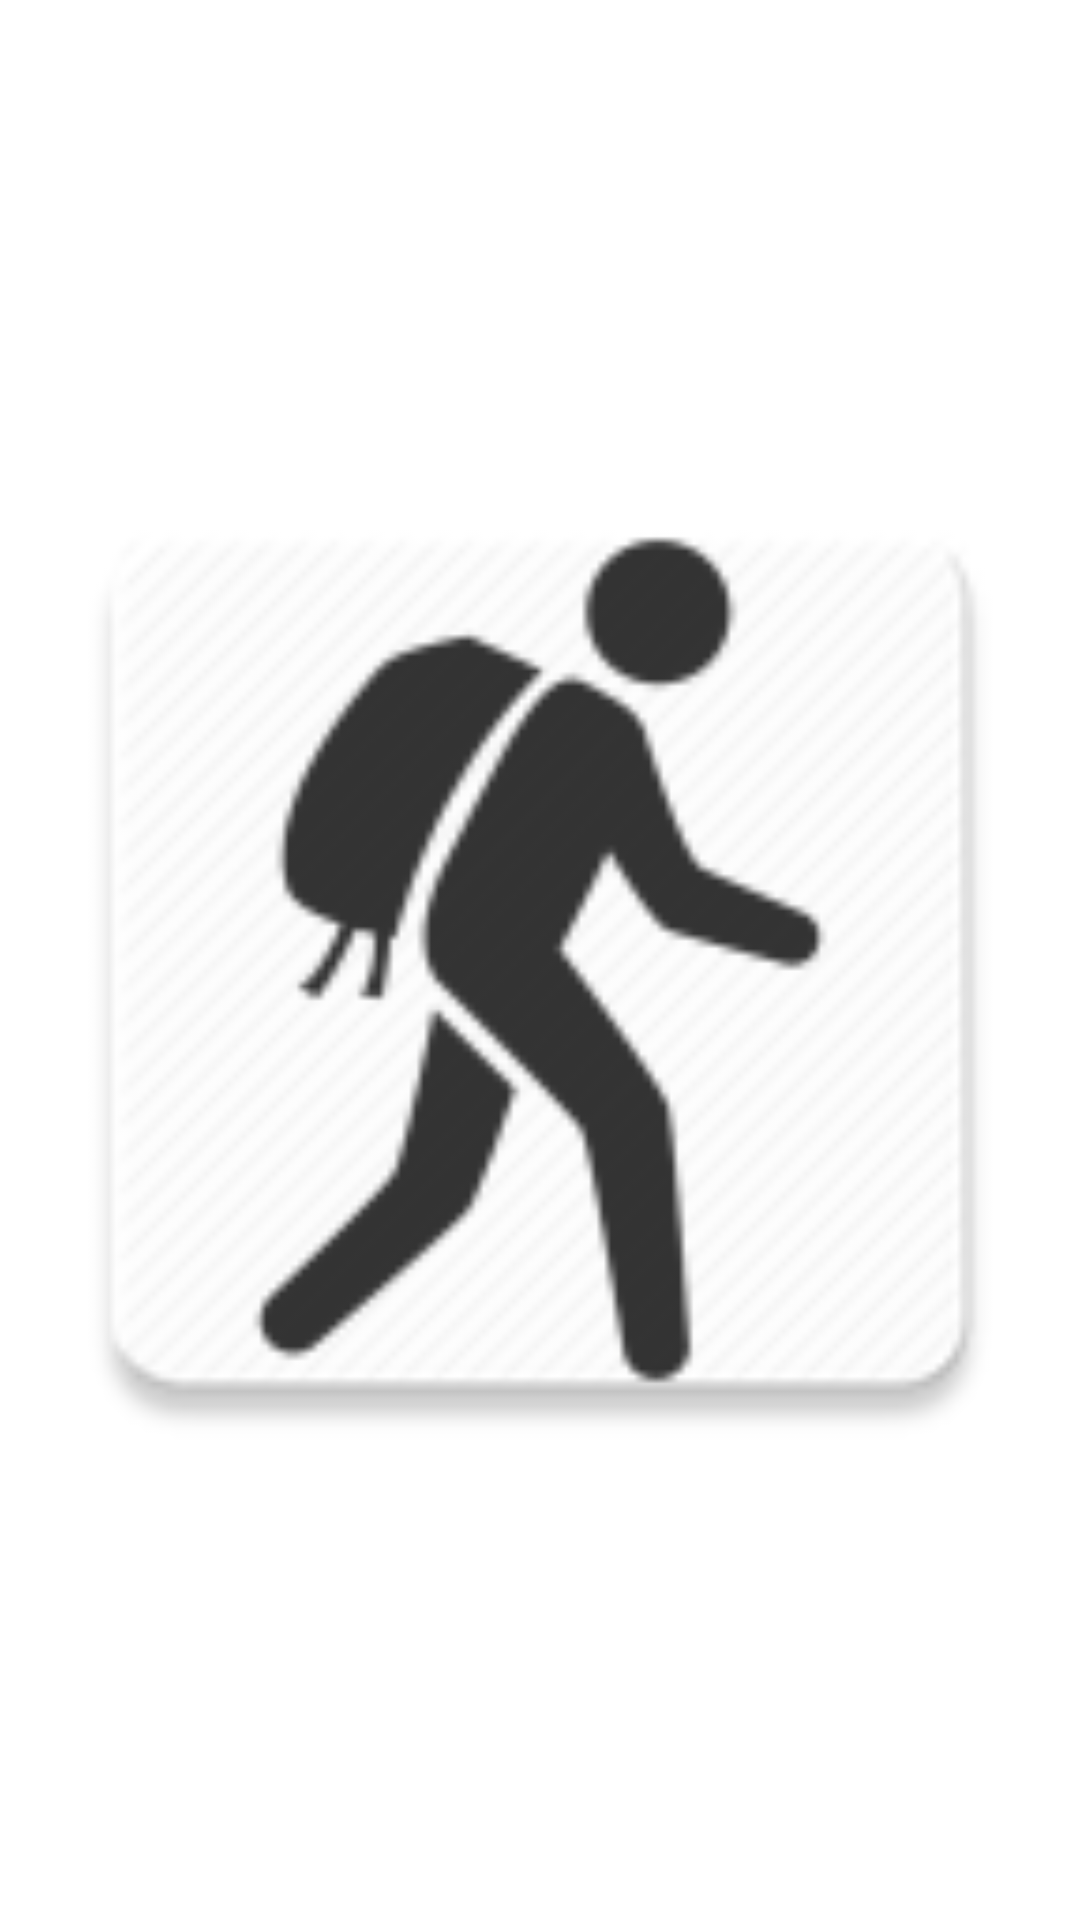

Here is an Android app screen rendered from its layout file. Give the layout XML and the strings, colors and styles it references.
<!-- AndroidManifest.xml: activity theme AppTheme.NoActionBar -->
<!-- res/layout/activity_splash.xml -->
<?xml version="1.0" encoding="utf-8"?>
<RelativeLayout xmlns:android="http://schemas.android.com/apk/res/android"
    xmlns:app="http://schemas.android.com/apk/res-auto"
    xmlns:tools="http://schemas.android.com/tools"
    android:id="@+id/activity_splash"
    android:layout_width="match_parent"
    android:layout_height="match_parent"
    android:paddingBottom="0dp"
    android:paddingLeft="0dp"
    android:paddingRight="0dp"
    android:paddingTop="0dp"
    tools:context="com.example.routes.SplashActivity">

    <ImageView
        android:layout_width="match_parent"
        android:layout_height="match_parent"
        app:srcCompat="@mipmap/ic_travel"
        android:id="@+id/imageView2"
        android:background="@android:color/background_light"
        android:layout_centerVertical="true"
        android:layout_alignParentStart="true" />
</RelativeLayout>
<!-- resources referenced by this layout -->
<resources>
  <!-- mipmap ic_travel: png bitmap (mipmap-hdpi, 2598 bytes) -->
  <style name="AppTheme.NoActionBar">
          <item name="windowActionBar">false</item>
          <item name="windowNoTitle">true</item>
      </style>
</resources>
